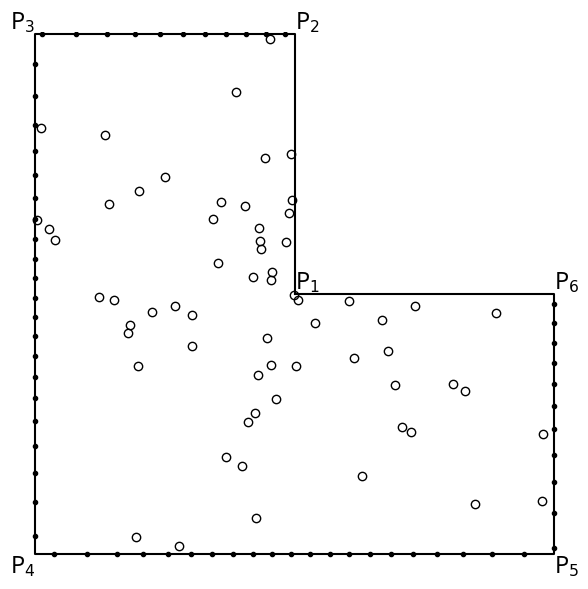

Source code (Python):
import numpy as np
import matplotlib.pyplot as plt
from matplotlib.path import Path

x = [0, 0, -1, -1, 1, 1, 0]
y = [0, 1, 1, -1, -1, 0, 0]
M = 64
K = 64

np.random.seed(100)

t1 = 1.5*np.pi*(np.arange(M) + 0.5)/M
r1 = 1/np.fmax(np.abs(np.sin(t1)), np.abs(np.cos(t1)))
t2 = 1.5*np.pi*np.random.rand(K)
r2 = 1/np.fmax(np.abs(np.sin(t2)), np.abs(np.cos(t2)))
r2 *= np.random.rand(K)
z1 = r1 * np.exp(t1*1j)*1j
z2 = r2 * np.exp(t2*1j)*1j

plt.figure(figsize=(6,6))

plt.plot(x, y, 'k')
plt.plot(np.real(z1), np.imag(z1), 'k.')
plt.plot(np.real(z2), np.imag(z2), 'ko', fillstyle='none')

plt.text(x[0], y[0], 'P$_1$', va='bottom', ha='left', fontsize=16)
plt.text(x[1], y[1], 'P$_2$', va='bottom', ha='left', fontsize=16)
plt.text(x[2], y[2], 'P$_3$', va='bottom', ha='right', fontsize=16)
plt.text(x[3], y[3], 'P$_4$', va='top', ha='right', fontsize=16)
plt.text(x[4], y[4], 'P$_5$', va='top', ha='left', fontsize=16)
plt.text(x[5], y[5], 'P$_6$', va='bottom', ha='left', fontsize=16)

plt.axis('off')
plt.axis('equal')
plt.axis([-1.01,1.01,-1.01,1.01])

plt.tight_layout()
plt.savefig('fig3.eps')
plt.show()

